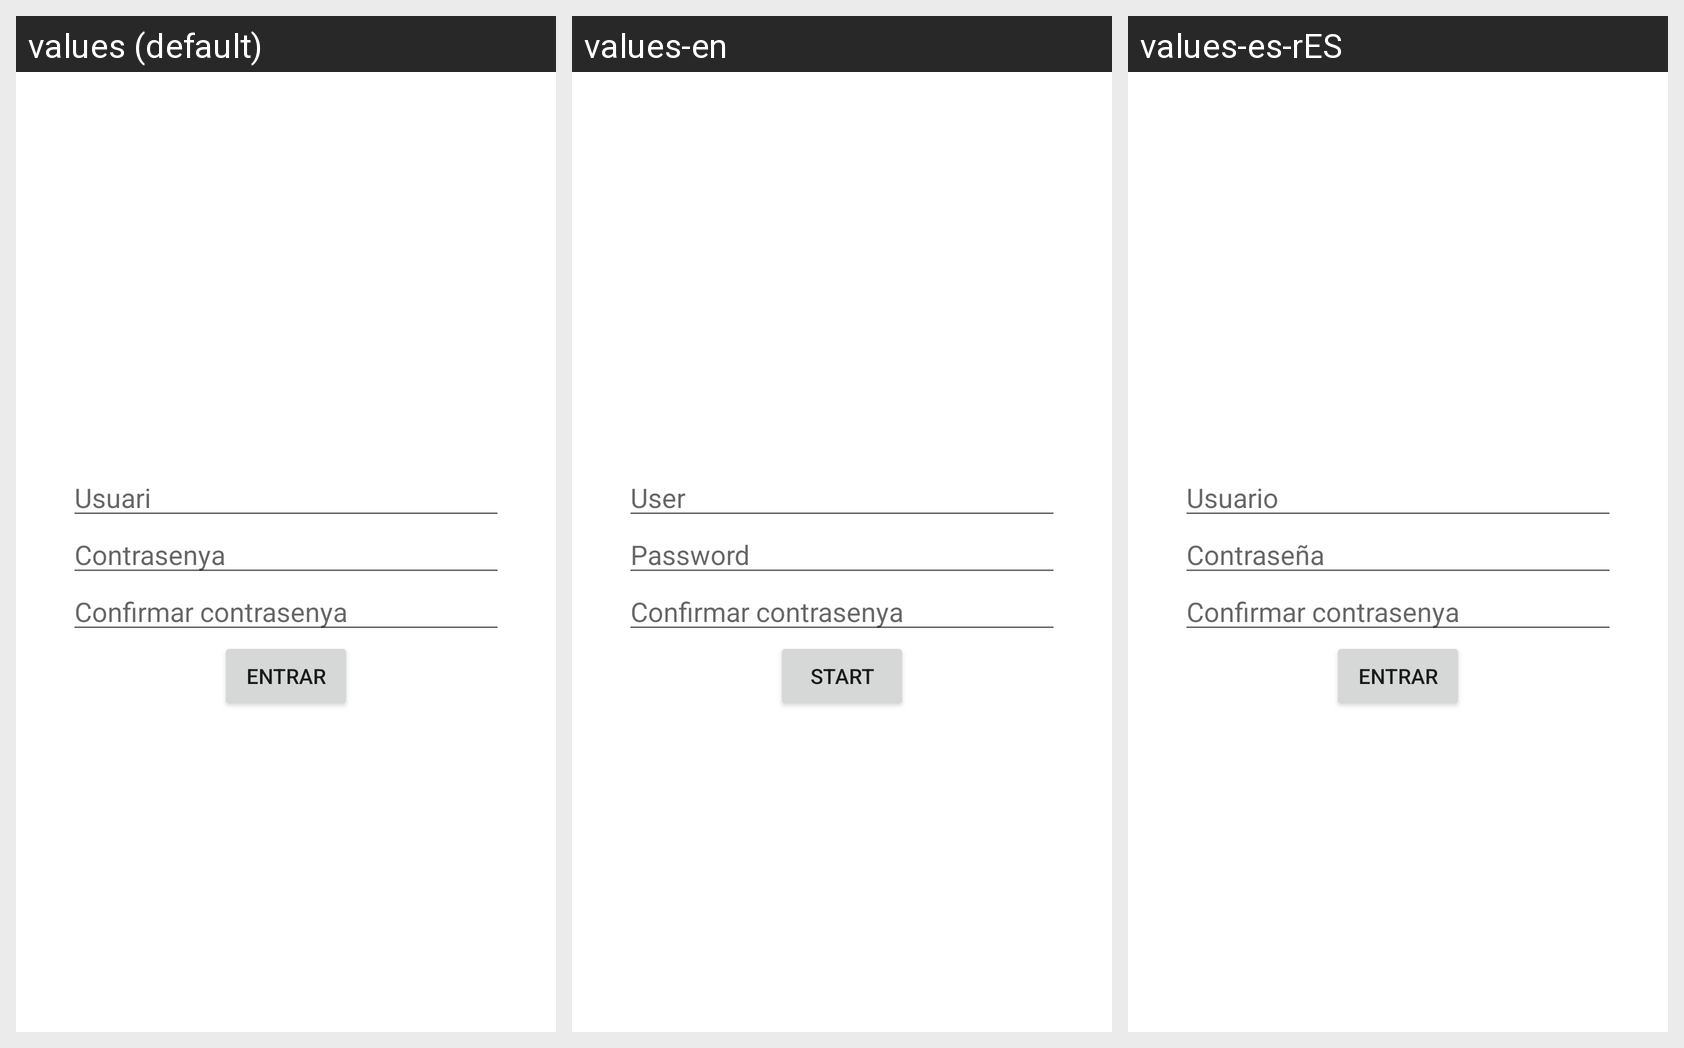

This grid shows one Android layout under several languages. Give, for every string resource on the screen, its name, the default text and each shown locale's text.
Android screen res/layout/activity_register.xml rendered under 3 locales, left to right: values (default), values-en, values-es-rES. Device: Nexus 5 (rendered at 1080×1920; each locale shown at half size, 540×960, under a caption strip naming it); theme Theme.M8pruebaextra.
Strings drawn on this screen, with the default value and each locale's value (text and hints the layout hard-codes, and strings that could not be matched under every locale, appear in the picture but are not listed):

user
  values: Usuari
  values-en: User
  values-es-rES: Usuario

password
  values: Contrasenya
  values-en: Password
  values-es-rES: Contraseña

confirmpassword
  values: Confirmar contrasenya
  values-en: Confirmar contrasenya  [not translated; the default value is used]
  values-es-rES: Confirmar contrasenya  [not translated; the default value is used]

login
  values: Entrar
  values-en: Start
  values-es-rES: Entrar
